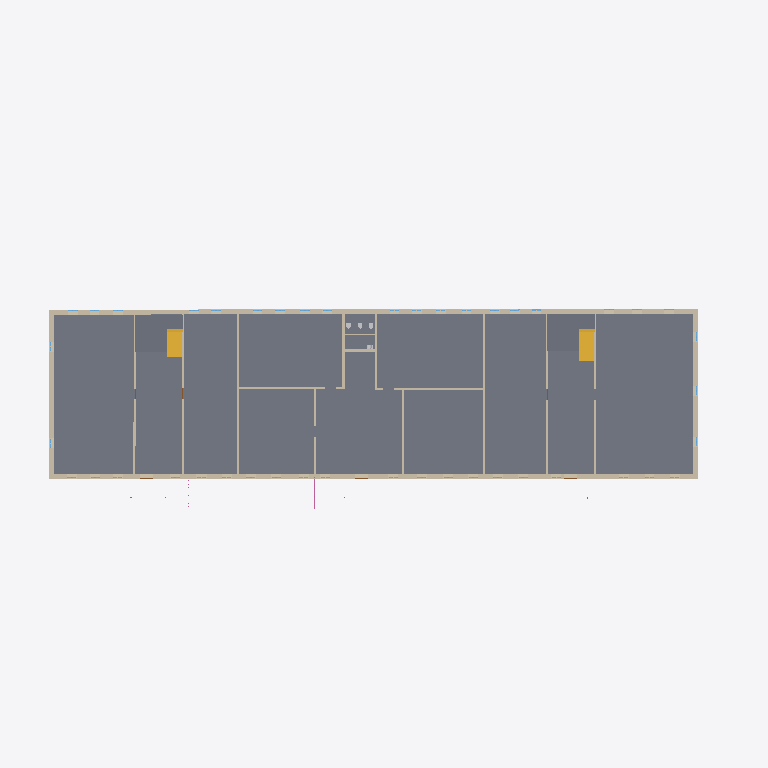
Plan cut of the same IFC building model at storey '1' (level 0.00 m, cut at 1.40 m), seen from above with north up, elements coloured by IFC class: 18 walls (beige), 3 slabs (grey), 2 stair flights (yellow), 1 railing (pink). Cut surfaces are drawn darker.
Extent 65.0 m × 23.1 m × 9.0 m (x, y, z). Storeys (2): 1 at 0.00 m; 2 at 3.01 m. Elements (251): 94 IfcWindow, 65 IfcWall, 37 IfcDoor, 17 IfcRailing, 8 IfcSanitaryTerminal, 6 IfcColumn, 6 IfcSlab, 4 IfcRoof, 4 IfcStairFlight, 3 IfcLightFixture, 3 IfcSwitchingDevice, 3 IfcValve.

HEADER;
FILE_DESCRIPTION(('ViewDefinition [Renga View]'),'2;1');
FILE_NAME('ofisRNPno CONS_IFC_NO_CONS.ifc','2023-04-09T15:26:12',(''),(''),'IfcPlusPlus','Renga 5.9.48395.0','');
FILE_SCHEMA(('IFC4'));
ENDSEC;
DATA;
#28=IFCPROJECT('21TEaxodjBnwNjgMembgig',$,$,$,$,$,$,(#5),#27);
#34=IFCSITE('113ZChXg9TIAfgSrEOVR1w',$,$,$,$,#33,$,$,.ELEMENT.,$,$,$,$,$);
#40=IFCBUILDING('3UJDogBkroGxhJvtR5EBWS',$,$,$,$,#39,$,$,.ELEMENT.,$,$,$);
#51=IFCBUILDINGSTOREY('3BHfKzxrP0Z8DSVYVKbZdS',$,'1',$,$,#50,$,$,.ELEMENT.,0.0);
#57=IFCBUILDINGSTOREY('059JSdQDvClB29wRghw5KJ',$,'2',$,$,#56,$,$,.ELEMENT.,3010.612933195752);
#9586=IFCSLAB('3N5OdaAYb43A5tpz3$5onE',$,'Перекрытие: 200,00 мм',$,$,#9591,#9615,$,.FLOOR.);
#150=IFCWALL('2xGeTQCBfEmR398JUILa3J',$,'Стена: 450,00 мм',$,$,#155,#310,$,.STANDARD.);
#2599=IFCWALL('0px5OPeQD2FAW7HS5lXDoc',$,'Стена: 450,00 мм',$,$,#2604,#2704,$,.STANDARD.);
#10074=IFCSLAB('0m82l04IbEOwEO$kjVLL5i',$,'Перекрытие: 200,00 мм',$,$,#10079,#10105,$,.FLOOR.);
#10042=IFCSLAB('0SI5mJ1Jz8TBNq$z0MpIbD',$,'Перекрытие: 200,00 мм',$,$,#10047,#10073,$,.FLOOR.);
#59=IFCWALL('3ulA4SlHr4p8T_Z$Fm70Q_',$,'Стена: 450,00 мм',$,$,#64,#100,$,.STANDARD.);
#112=IFCWALL('2_z8xnwIH2Ux417mfpNJh7',$,'Стена: 450,00 мм',$,$,#117,#149,$,.STANDARD.);
#10260=IFCSTAIRFLIGHT('2O6lz3qAnAS98K$DqN70ga',$,'Лестница: 10 шт x 291,38 мм x 149,50 мм',$,$,#10265,#10305,$,$,$,$,$,.NOTDEFINED.);
#10311=IFCSTAIRFLIGHT('0RX1uW5Gr0QRX_E$OrdWXF',$,'Лестница: 10 шт x 255,13 мм x 149,50 мм',$,$,#10316,#10356,$,$,$,$,$,.NOTDEFINED.);
#673=IFCWALL('2qEO$H_WX44PCS$3Ou9F4Z',$,'Стена: 200,00 мм',$,$,#678,#702,$,.STANDARD.);
#703=IFCWALL('0UHeqyCS522wKAdQqnq4eI',$,'Стена: 200,00 мм',$,$,#708,#732,$,.STANDARD.);
#938=IFCWALL('0zOQ3_mHH7agp1ajFv3sUO',$,'Стена: 200,00 мм',$,$,#943,#976,$,.STANDARD.);
#899=IFCWALL('3jBtHygPD1ZQpO$gFZX_hv',$,'Стена: 200,00 мм',$,$,#904,#937,$,.STANDARD.);
#1016=IFCWALL('2zAyA_1qT6x9qvxY8NK4OM',$,'Стена: 200,00 мм',$,$,#1021,#1054,$,.STANDARD.);
#977=IFCWALL('2aHpaqzAfB1BRbPH$uZlQM',$,'Стена: 200,00 мм',$,$,#982,#1015,$,.STANDARD.);
#767=IFCWALL('3JTgq6$qrBHeXa8RQDjTV9',$,'Стена: 200,00 мм',$,$,#772,#800,$,.STANDARD.);
#801=IFCWALL('1J_dQiyxr7tBtLXDn2lHIh',$,'Стена: 200,00 мм',$,$,#806,#834,$,.STANDARD.);
#733=IFCWALL('16SNzYXKj8qhYxW5BBGB4V',$,'Стена: 200,00 мм',$,$,#738,#766,$,.STANDARD.);
#1733=IFCWALL('3FN5WSloL58QW1wzxUrzpP',$,'Стена: 200,00 мм',$,$,#1738,#1762,$,.STANDARD.);
#835=IFCWALL('3nmSkOvz5EOuZ6nJCuSFsG',$,'Стена: 200,00 мм',$,$,#840,#864,$,.STANDARD.);
#865=IFCWALL('0Iu8tfO0191u5LBkL00evR',$,'Стена: 200,00 мм',$,$,#870,#898,$,.STANDARD.);
#639=IFCWALL('1Q$a$NXoz24A0Dj8Xi2JDn',$,'Стена: 200,00 мм',$,$,#644,#672,$,.STANDARD.);
#15407=IFCRAILING('3knzmPKeL7Pgx2b_rBUln4',$,'Ограждение: 1 500,00 мм',$,$,#15412,#15590,$,.GUARDRAIL.);
#1085=IFCWALL('2M3qTCnGL1VARgVnXkRf2r',$,'Стена: 100,00 мм',$,$,#1090,#1126,$,.STANDARD.);
ENDSEC;